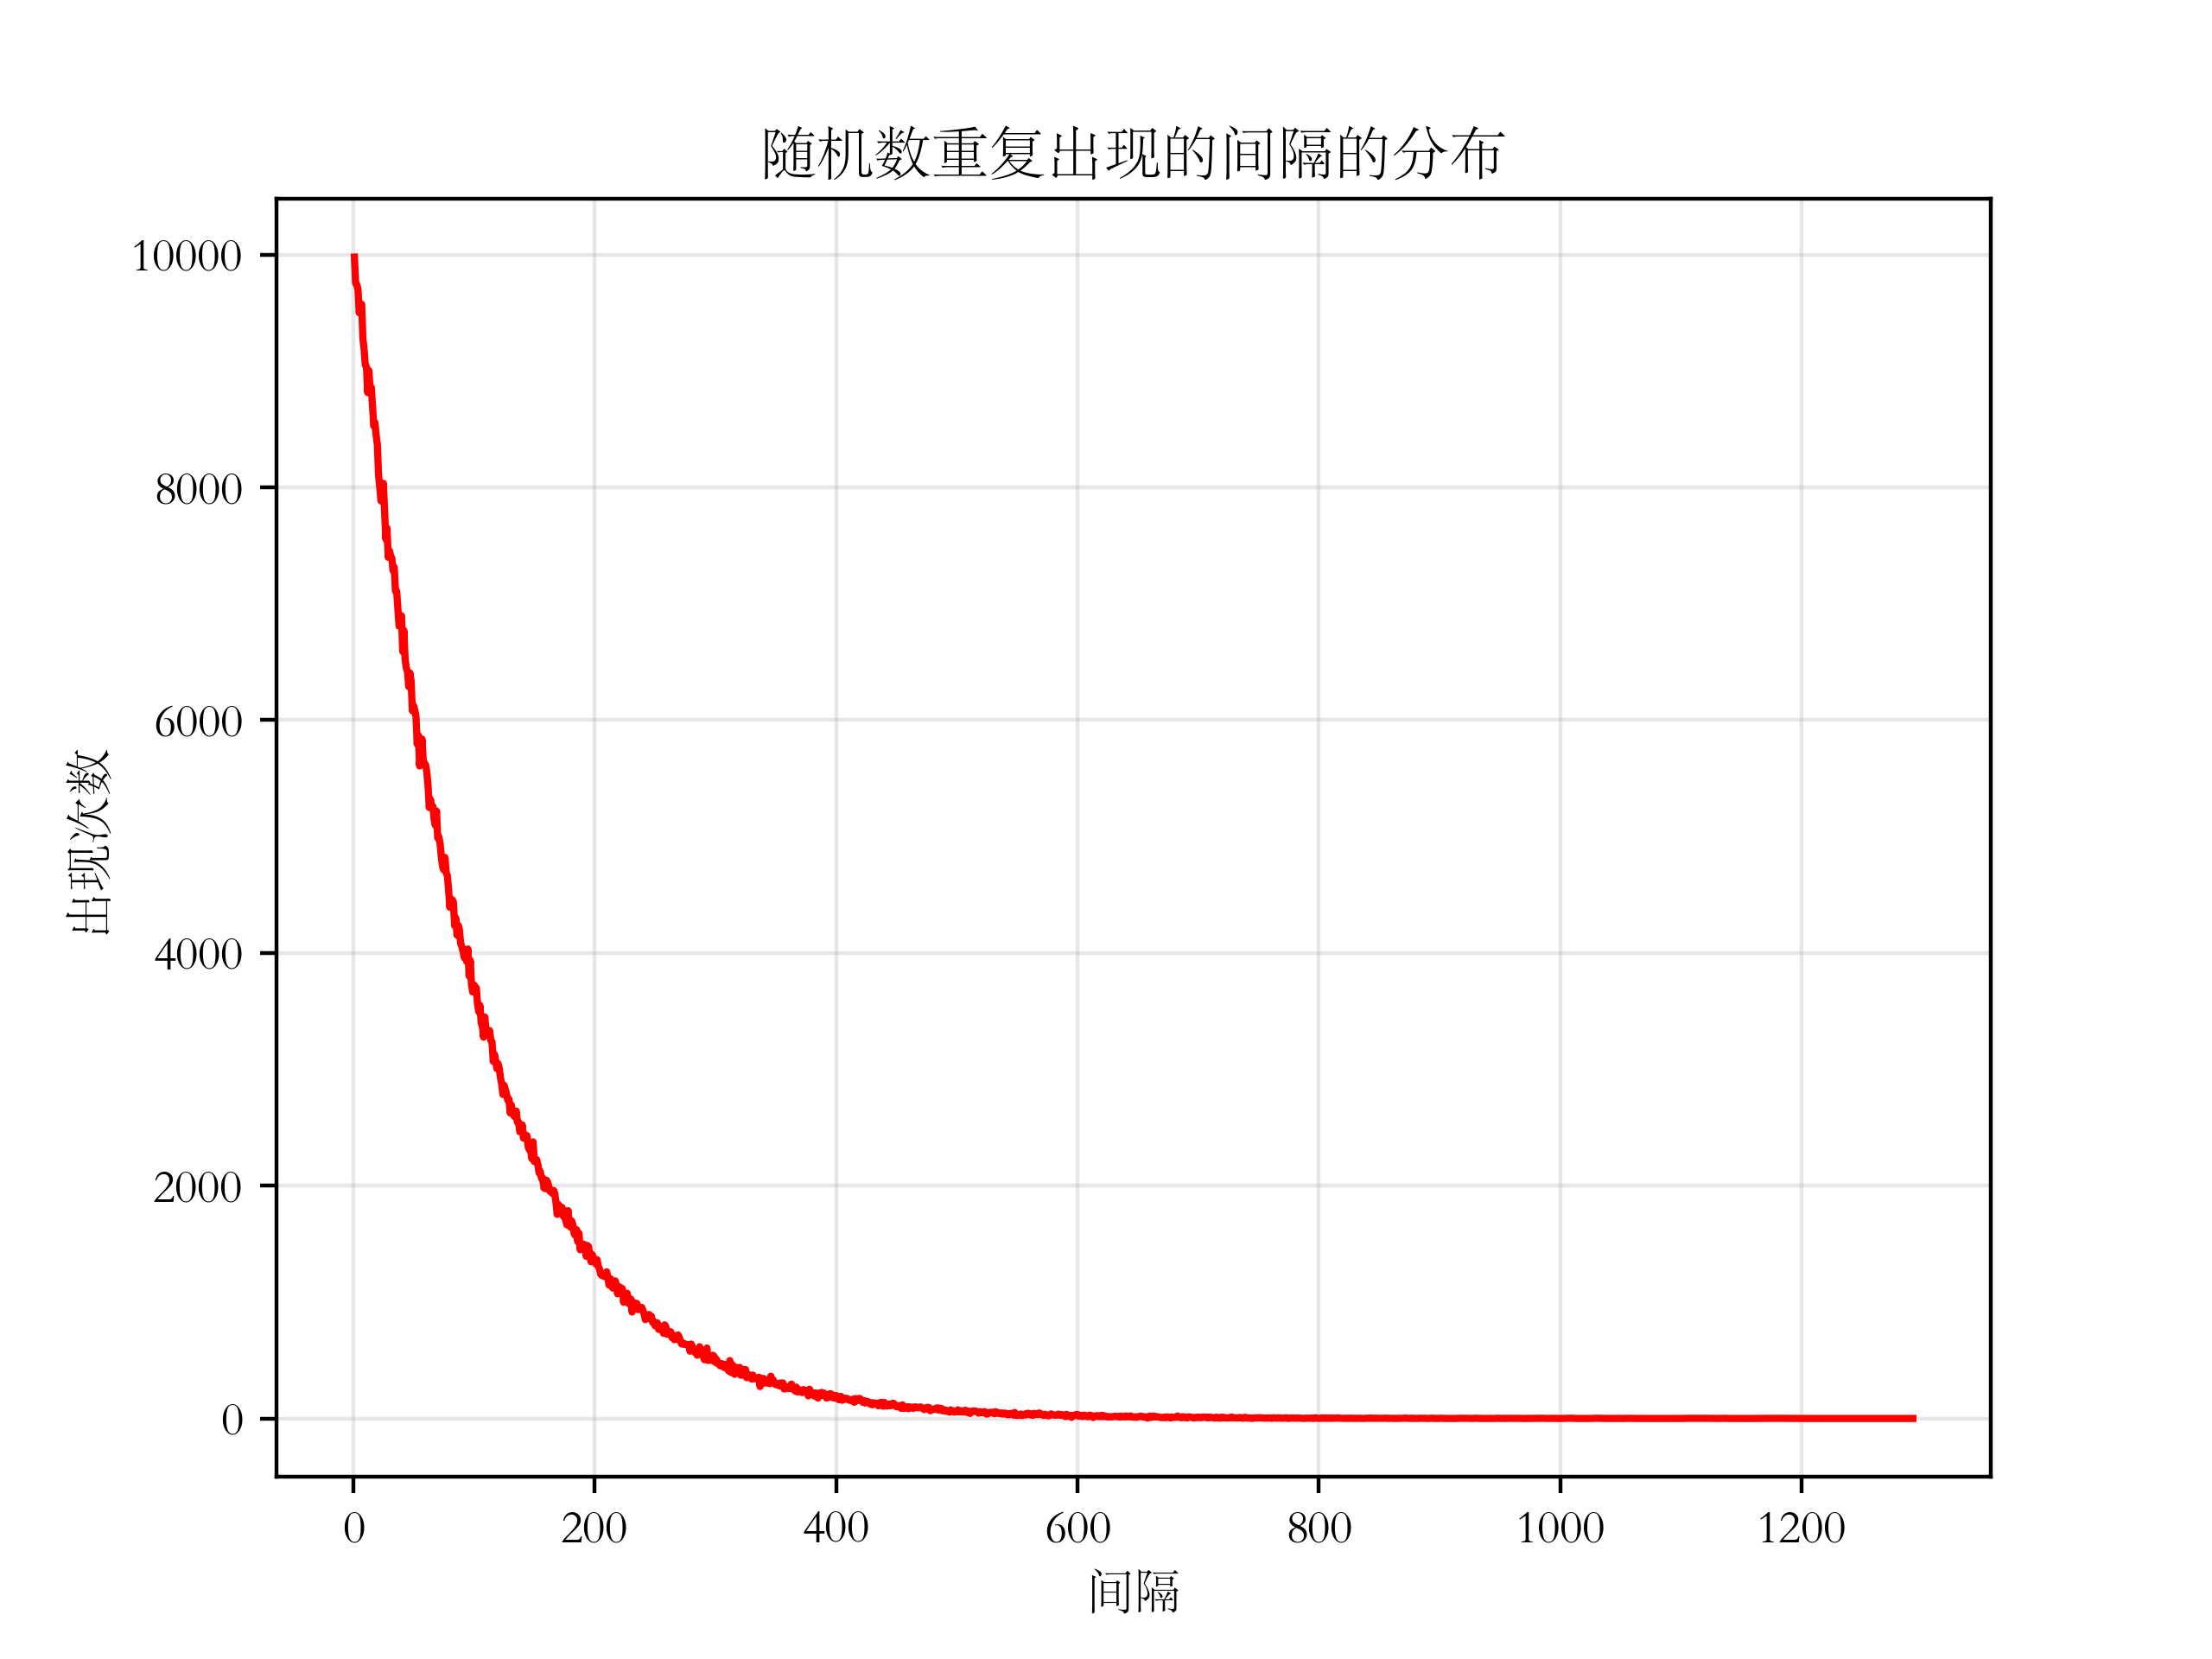

Source data for this figure (header and first rows):
间隔, 出现次数
1, 9977
2, 9752
3, 9740
4, 9695
5, 9499
6, 9558
7, 9572
8, 9282
9, 9186
10, 9050
11, 9034
12, 8813
13, 9002
14, 8839
15, 8857
16, 8699
17, 8528
18, 8556
19, 8446
20, 8369
21, 8103
22, 8002
23, 7883
24, 7887
25, 8034
26, 7799
27, 7555
28, 7648
29, 7399
30, 7455
31, 7411
32, 7392
33, 7284
34, 7311
35, 7108
36, 7108
37, 6962
38, 6807
39, 6826
40, 6896
41, 6590
42, 6770
43, 6523
44, 6447
45, 6413
46, 6287
47, 6404
48, 6331
49, 6080
50, 6125
51, 6085
52, 6031
53, 5795
54, 5869
55, 5606
56, 5735
57, 5837
58, 5653
59, 5631
60, 5614
... 923 more rows
